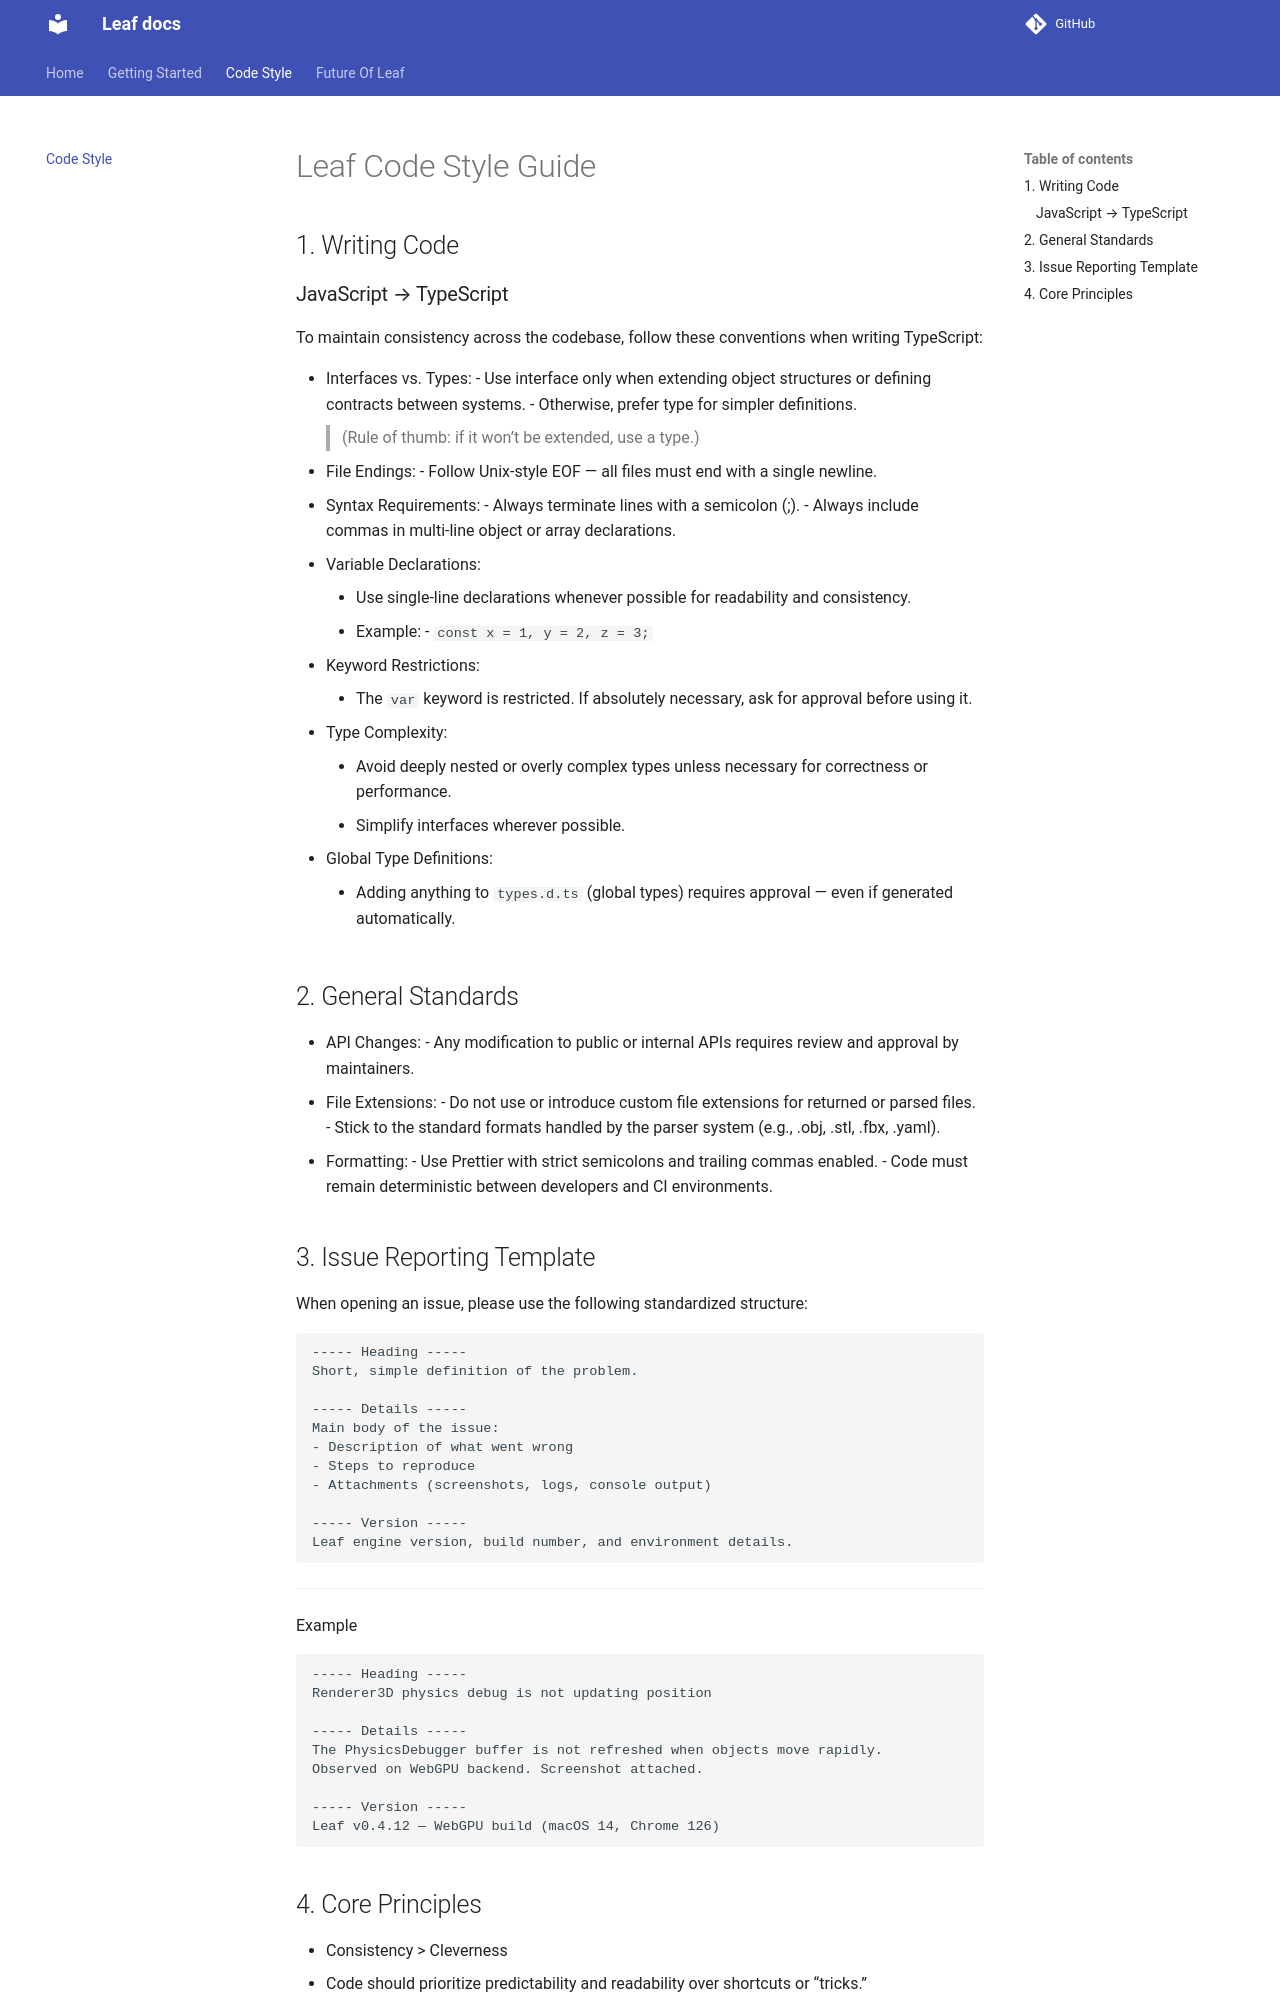

repository: deondreE/leaf-js · page: code-style/index.html · generator: mkdocs

# Leaf Code Style Guide

## 1. Writing Code

### JavaScript → TypeScript

To maintain consistency across the codebase, follow these conventions when writing TypeScript:

- Interfaces vs. Types: - Use interface only when extending object structures or defining contracts between systems. - Otherwise, prefer type for simpler definitions.
  > (Rule of thumb: if it won’t be extended, use a type.)
- File Endings: - Follow Unix-style EOF — all files must end with a single newline.
- Syntax Requirements: - Always terminate lines with a semicolon (;). - Always include commas in multi-line object or array declarations.
  - Variable Declarations:
    - Use single-line declarations whenever possible for readability and consistency.
    - Example: - `    const x = 1, y = 2, z = 3;`
  - Keyword Restrictions:
    - The `var` keyword is restricted. If absolutely necessary, ask for approval before using it.
  - Type Complexity:
    - Avoid deeply nested or overly complex types unless necessary for correctness or performance.
    - Simplify interfaces wherever possible.
  - Global Type Definitions:
    - Adding anything to `types.d.ts` (global types) requires approval — even if generated automatically.

## 2. General Standards

- API Changes: - Any modification to public or internal APIs requires review and approval by maintainers.
- File Extensions: - Do not use or introduce custom file extensions for returned or parsed files. - Stick to the standard formats handled by the parser system (e.g., .obj, .stl, .fbx, .yaml).
- Formatting: - Use Prettier with strict semicolons and trailing commas enabled. - Code must remain deterministic between developers and CI environments.

## 3. Issue Reporting Template

When opening an issue, please use the following standardized structure:

```txt
----- Heading -----
Short, simple definition of the problem.

----- Details -----
Main body of the issue:
- Description of what went wrong
- Steps to reproduce
- Attachments (screenshots, logs, console output)

----- Version -----
Leaf engine version, build number, and environment details.
```

---

Example

```txt
----- Heading -----
Renderer3D physics debug is not updating position

----- Details -----
The PhysicsDebugger buffer is not refreshed when objects move rapidly.
Observed on WebGPU backend. Screenshot attached.

----- Version -----
Leaf v0.4.12 — WebGPU build (macOS 14, Chrome 126)
```
